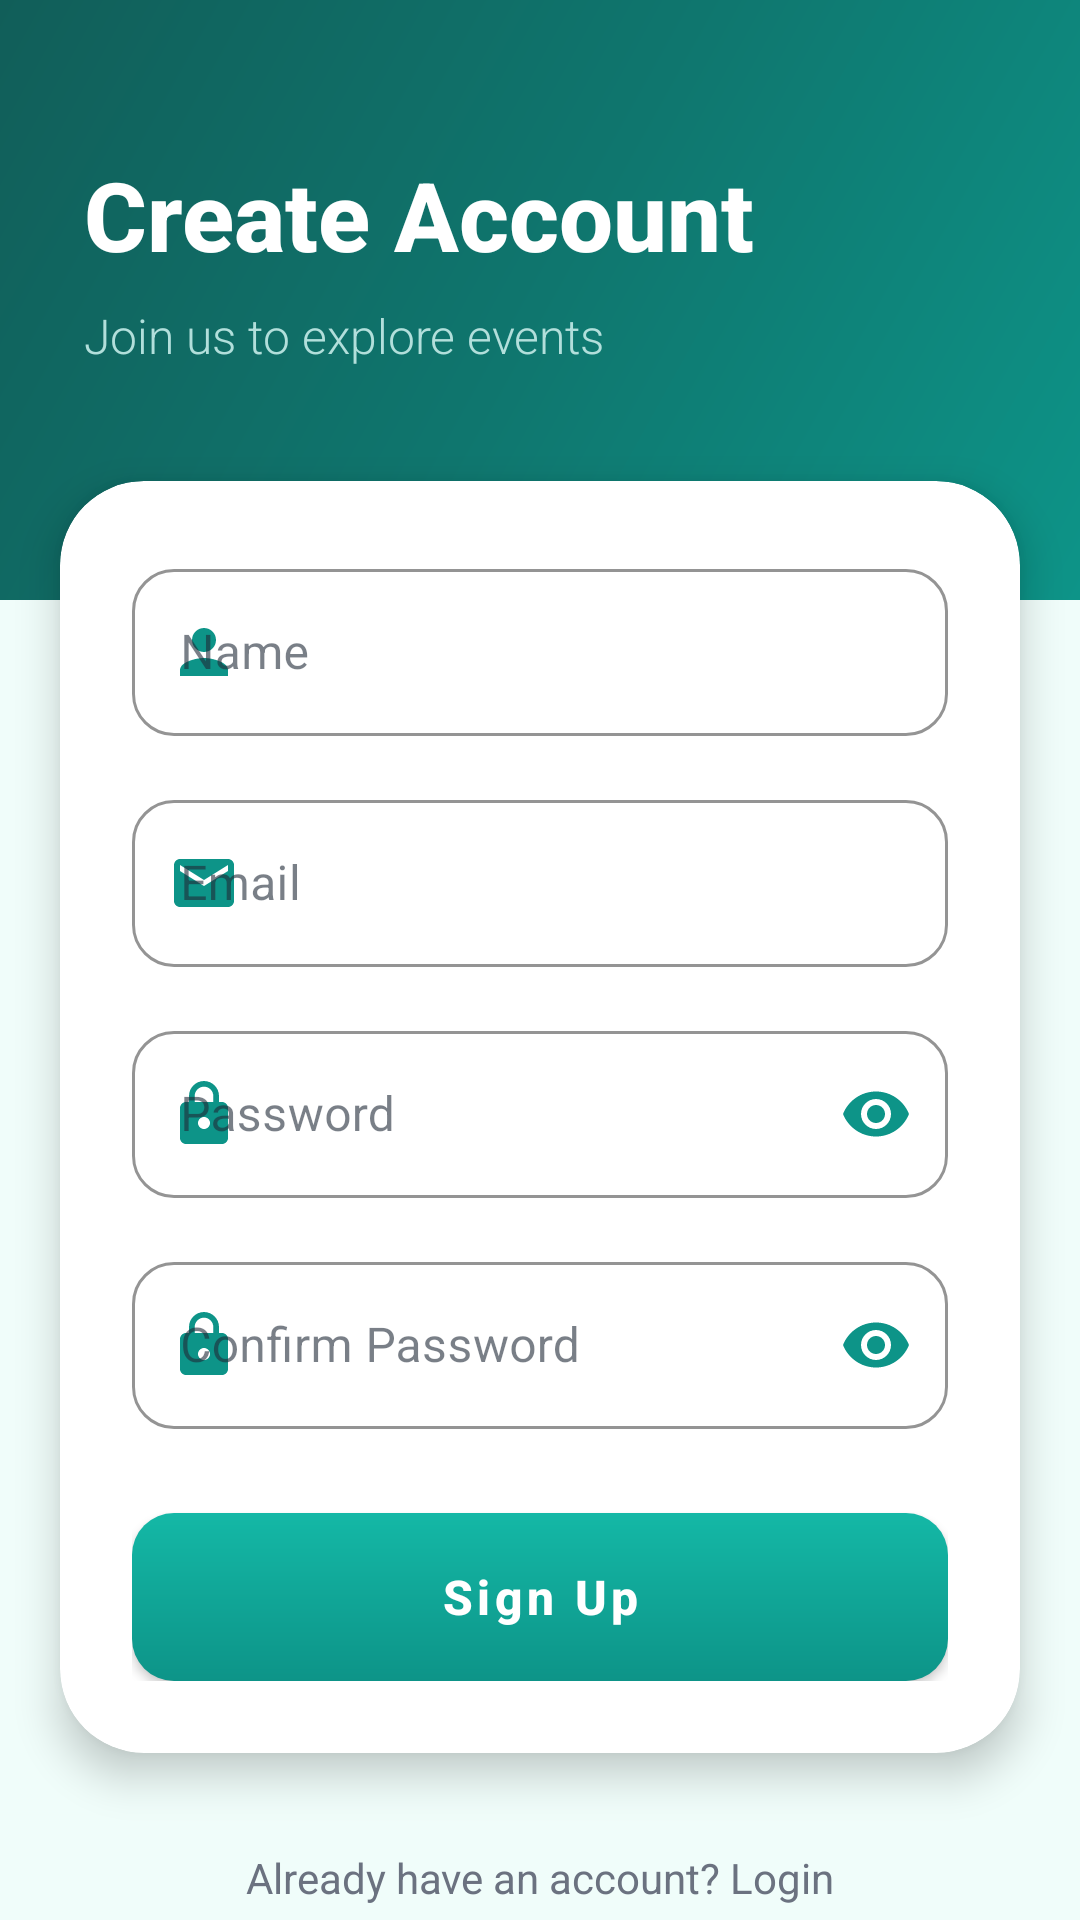

Produce the Android XML layout that renders to this screen, including the resource entries it uses.
<!-- AndroidManifest.xml: activity theme Theme.Eventmanager -->
<!-- res/layout/activity_signup.xml -->
<?xml version="1.0" encoding="utf-8"?>
<androidx.core.widget.NestedScrollView xmlns:android="http://schemas.android.com/apk/res/android"
    xmlns:app="http://schemas.android.com/apk/res-auto"
    xmlns:tools="http://schemas.android.com/tools"
    android:layout_width="match_parent"
    android:layout_height="match_parent"
    android:fillViewport="true"
    tools:context=".SignUpActivity">

    <androidx.constraintlayout.widget.ConstraintLayout
        android:layout_width="match_parent"
        android:layout_height="wrap_content">

        
        <View
            android:id="@+id/headerBackground"
            android:layout_width="match_parent"
            android:layout_height="200dp"
            android:background="@drawable/gradient_background"
            app:layout_constraintTop_toTopOf="parent"
            app:layout_constraintStart_toStartOf="parent"
            app:layout_constraintEnd_toEndOf="parent" />

        <TextView
            android:id="@+id/tvTitle"
            android:layout_width="wrap_content"
            android:layout_height="wrap_content"
            android:text="Create Account"
            android:textSize="32sp"
            android:textStyle="bold"
            android:textColor="@color/white"
            android:fontFamily="sans-serif-medium"
            app:layout_constraintTop_toTopOf="parent"
            app:layout_constraintStart_toStartOf="parent"
            android:layout_marginTop="50dp"
            android:layout_marginStart="28dp" />

        <TextView
            android:id="@+id/tvSubtitle"
            android:layout_width="wrap_content"
            android:layout_height="wrap_content"
            android:text="Join us to explore events"
            android:textSize="16sp"
            android:textColor="#B2DFDB"
            android:fontFamily="sans-serif-light"
            app:layout_constraintTop_toBottomOf="@id/tvTitle"
            app:layout_constraintStart_toStartOf="parent"
            android:layout_marginTop="8dp"
            android:layout_marginStart="28dp" />

        
        <androidx.cardview.widget.CardView
            android:id="@+id/signupCard"
            android:layout_width="match_parent"
            android:layout_height="wrap_content"
            app:cardCornerRadius="28dp"
            app:cardElevation="8dp"
            app:cardBackgroundColor="@color/white"
            app:layout_constraintTop_toBottomOf="@id/headerBackground"
            app:layout_constraintStart_toStartOf="parent"
            app:layout_constraintEnd_toEndOf="parent"
            android:layout_marginTop="-40dp"
            android:layout_marginStart="20dp"
            android:layout_marginEnd="20dp">

            <androidx.constraintlayout.widget.ConstraintLayout
                android:layout_width="match_parent"
                android:layout_height="wrap_content"
                android:padding="24dp">

                <com.google.android.material.textfield.TextInputLayout
                    android:id="@+id/tilName"
                    android:layout_width="match_parent"
                    android:layout_height="wrap_content"
                    android:hint="@string/name"
                    style="@style/Widget.MaterialComponents.TextInputLayout.OutlinedBox"
                    app:boxStrokeColor="@color/primary"
                    app:hintTextColor="@color/primary"
                    app:boxCornerRadiusTopStart="14dp"
                    app:boxCornerRadiusTopEnd="14dp"
                    app:boxCornerRadiusBottomStart="14dp"
                    app:boxCornerRadiusBottomEnd="14dp"
                    app:startIconDrawable="@drawable/ic_person"
                    app:startIconTint="@color/primary"
                    app:layout_constraintTop_toTopOf="parent"
                    app:layout_constraintStart_toStartOf="parent"
                    app:layout_constraintEnd_toEndOf="parent">

                    <com.google.android.material.textfield.TextInputEditText
                        android:id="@+id/etName"
                        android:layout_width="match_parent"
                        android:layout_height="wrap_content"
                        android:inputType="textPersonName"
                        android:textSize="16sp"
                        android:autofillHints="name" />
                </com.google.android.material.textfield.TextInputLayout>

                <com.google.android.material.textfield.TextInputLayout
                    android:id="@+id/tilEmail"
                    android:layout_width="match_parent"
                    android:layout_height="wrap_content"
                    android:hint="@string/email"
                    style="@style/Widget.MaterialComponents.TextInputLayout.OutlinedBox"
                    app:boxStrokeColor="@color/primary"
                    app:hintTextColor="@color/primary"
                    app:boxCornerRadiusTopStart="14dp"
                    app:boxCornerRadiusTopEnd="14dp"
                    app:boxCornerRadiusBottomStart="14dp"
                    app:boxCornerRadiusBottomEnd="14dp"
                    app:startIconDrawable="@drawable/ic_email"
                    app:startIconTint="@color/primary"
                    app:layout_constraintTop_toBottomOf="@id/tilName"
                    app:layout_constraintStart_toStartOf="parent"
                    app:layout_constraintEnd_toEndOf="parent"
                    android:layout_marginTop="16dp">

                    <com.google.android.material.textfield.TextInputEditText
                        android:id="@+id/etEmail"
                        android:layout_width="match_parent"
                        android:layout_height="wrap_content"
                        android:inputType="textEmailAddress"
                        android:textSize="16sp"
                        android:autofillHints="email" />
                </com.google.android.material.textfield.TextInputLayout>

                <com.google.android.material.textfield.TextInputLayout
                    android:id="@+id/tilPassword"
                    android:layout_width="match_parent"
                    android:layout_height="wrap_content"
                    android:hint="@string/password"
                    style="@style/Widget.MaterialComponents.TextInputLayout.OutlinedBox"
                    app:boxStrokeColor="@color/primary"
                    app:hintTextColor="@color/primary"
                    app:boxCornerRadiusTopStart="14dp"
                    app:boxCornerRadiusTopEnd="14dp"
                    app:boxCornerRadiusBottomStart="14dp"
                    app:boxCornerRadiusBottomEnd="14dp"
                    app:passwordToggleEnabled="true"
                    app:passwordToggleTint="@color/primary"
                    app:startIconDrawable="@drawable/ic_lock"
                    app:startIconTint="@color/primary"
                    app:layout_constraintTop_toBottomOf="@id/tilEmail"
                    app:layout_constraintStart_toStartOf="parent"
                    app:layout_constraintEnd_toEndOf="parent"
                    android:layout_marginTop="16dp">

                    <com.google.android.material.textfield.TextInputEditText
                        android:id="@+id/etPassword"
                        android:layout_width="match_parent"
                        android:layout_height="wrap_content"
                        android:inputType="textPassword"
                        android:textSize="16sp"
                        android:autofillHints="password" />
                </com.google.android.material.textfield.TextInputLayout>

                <com.google.android.material.textfield.TextInputLayout
                    android:id="@+id/tilConfirmPassword"
                    android:layout_width="match_parent"
                    android:layout_height="wrap_content"
                    android:hint="@string/confirm_password"
                    style="@style/Widget.MaterialComponents.TextInputLayout.OutlinedBox"
                    app:boxStrokeColor="@color/primary"
                    app:hintTextColor="@color/primary"
                    app:boxCornerRadiusTopStart="14dp"
                    app:boxCornerRadiusTopEnd="14dp"
                    app:boxCornerRadiusBottomStart="14dp"
                    app:boxCornerRadiusBottomEnd="14dp"
                    app:passwordToggleEnabled="true"
                    app:passwordToggleTint="@color/primary"
                    app:startIconDrawable="@drawable/ic_lock"
                    app:startIconTint="@color/primary"
                    app:layout_constraintTop_toBottomOf="@id/tilPassword"
                    app:layout_constraintStart_toStartOf="parent"
                    app:layout_constraintEnd_toEndOf="parent"
                    android:layout_marginTop="16dp">

                    <com.google.android.material.textfield.TextInputEditText
                        android:id="@+id/etConfirmPassword"
                        android:layout_width="match_parent"
                        android:layout_height="wrap_content"
                        android:inputType="textPassword"
                        android:textSize="16sp"
                        android:autofillHints="password" />
                </com.google.android.material.textfield.TextInputLayout>

                <com.google.android.material.button.MaterialButton
                    android:id="@+id/btnSignUp"
                    android:layout_width="match_parent"
                    android:layout_height="56dp"
                    android:text="@string/sign_up"
                    android:textSize="16sp"
                    android:textAllCaps="false"
                    android:textStyle="bold"
                    android:background="@drawable/button_primary"
                    app:backgroundTint="@null"
                    app:cornerRadius="14dp"
                    app:layout_constraintTop_toBottomOf="@id/tilConfirmPassword"
                    app:layout_constraintStart_toStartOf="parent"
                    app:layout_constraintEnd_toEndOf="parent"
                    android:layout_marginTop="28dp" />

            </androidx.constraintlayout.widget.ConstraintLayout>
        </androidx.cardview.widget.CardView>

        <TextView
            android:id="@+id/tvLogin"
            android:layout_width="wrap_content"
            android:layout_height="wrap_content"
            android:text="@string/already_have_account"
            android:textColor="@color/text_medium"
            android:textSize="14sp"
            android:clickable="true"
            android:focusable="true"
            android:padding="12dp"
            app:layout_constraintTop_toBottomOf="@id/signupCard"
            app:layout_constraintStart_toStartOf="parent"
            app:layout_constraintEnd_toEndOf="parent"
            android:layout_marginTop="20dp"
            android:layout_marginBottom="24dp" />

    </androidx.constraintlayout.widget.ConstraintLayout>

</androidx.core.widget.NestedScrollView>
<!-- resources referenced by this layout -->
<resources>
  <color name="primary">#0D9488</color>
  <color name="text_medium">#6B7280</color>
  <color name="white">#FFFFFFFF</color>
  <!-- drawable button_primary (drawable) -->
  <?xml version="1.0" encoding="utf-8"?>
  <ripple xmlns:android="http://schemas.android.com/apk/res/android"
      android:color="#80FFFFFF">
      <item>
          <shape android:shape="rectangle">
              <gradient
                  android:type="linear"
                  android:angle="90"
                  android:startColor="#0D9488"
                  android:endColor="#14B8A6" />
              <corners android:radius="14dp" />
          </shape>
      </item>
  </ripple>
  <!-- drawable gradient_background (drawable) -->
  <?xml version="1.0" encoding="utf-8"?>
  <shape xmlns:android="http://schemas.android.com/apk/res/android"
      android:shape="rectangle">
      <gradient
          android:type="linear"
          android:angle="135"
          android:startColor="#0D9488"
          android:centerColor="#0F766E"
          android:endColor="#115E59" />
  </shape>
  <!-- drawable ic_email (drawable) -->
  <?xml version="1.0" encoding="utf-8"?>
  <vector xmlns:android="http://schemas.android.com/apk/res/android"
      android:width="24dp"
      android:height="24dp"
      android:viewportWidth="24"
      android:viewportHeight="24">
      <path
          android:fillColor="#0D9488"
          android:pathData="M20,4H4C2.9,4 2.01,4.9 2.01,6L2,18c0,1.1 0.9,2 2,2h16c1.1,0 2,-0.9 2,-2V6C22,4.9 21.1,4 20,4zM20,8l-8,5 -8,-5V6l8,5 8,-5V8z"/>
  </vector>
  <!-- drawable ic_lock (drawable) -->
  <?xml version="1.0" encoding="utf-8"?>
  <vector xmlns:android="http://schemas.android.com/apk/res/android"
      android:width="24dp"
      android:height="24dp"
      android:viewportWidth="24"
      android:viewportHeight="24">
      <path
          android:fillColor="#0D9488"
          android:pathData="M18,8h-1V6c0,-2.76 -2.24,-5 -5,-5S7,3.24 7,6v2H6c-1.1,0 -2,0.9 -2,2v10c0,1.1 0.9,2 2,2h12c1.1,0 2,-0.9 2,-2V10C20,8.9 19.1,8 18,8zM12,17c-1.1,0 -2,-0.9 -2,-2s0.9,-2 2,-2 2,0.9 2,2 -0.9,2 -2,2zM15.1,8H8.9V6c0,-1.71 1.39,-3.1 3.1,-3.1 1.71,0 3.1,1.39 3.1,3.1V8z"/>
  </vector>
  <!-- drawable ic_person (drawable) -->
  <?xml version="1.0" encoding="utf-8"?>
  <vector xmlns:android="http://schemas.android.com/apk/res/android"
      android:width="24dp"
      android:height="24dp"
      android:viewportWidth="24"
      android:viewportHeight="24">
      <path
          android:fillColor="#0D9488"
          android:pathData="M12,12c2.21,0 4,-1.79 4,-4s-1.79,-4 -4,-4 -4,1.79 -4,4 1.79,4 4,4zM12,14c-2.67,0 -8,1.34 -8,4v2h16v-2c0,-2.66 -5.33,-4 -8,-4z"/>
  </vector>
  <string name="already_have_account">Already have an account? Login</string>
  <string name="confirm_password">Confirm Password</string>
  <string name="email">Email</string>
  <string name="name">Name</string>
  <string name="password">Password</string>
  <string name="sign_up">Sign Up</string>
  <style name="Theme.Eventmanager" parent="Base.Theme.Eventmanager" />
  <color name="primary_dark">#0F766E</color>
  <color name="accent">#F97316</color>
  <color name="accent_light">#FB923C</color>
  <color name="background">#F0FDFA</color>
  <color name="surface">#FFFFFF</color>
  <color name="text_dark">#1F2937</color>
  <color name="error">#DC2626</color>
</resources>
